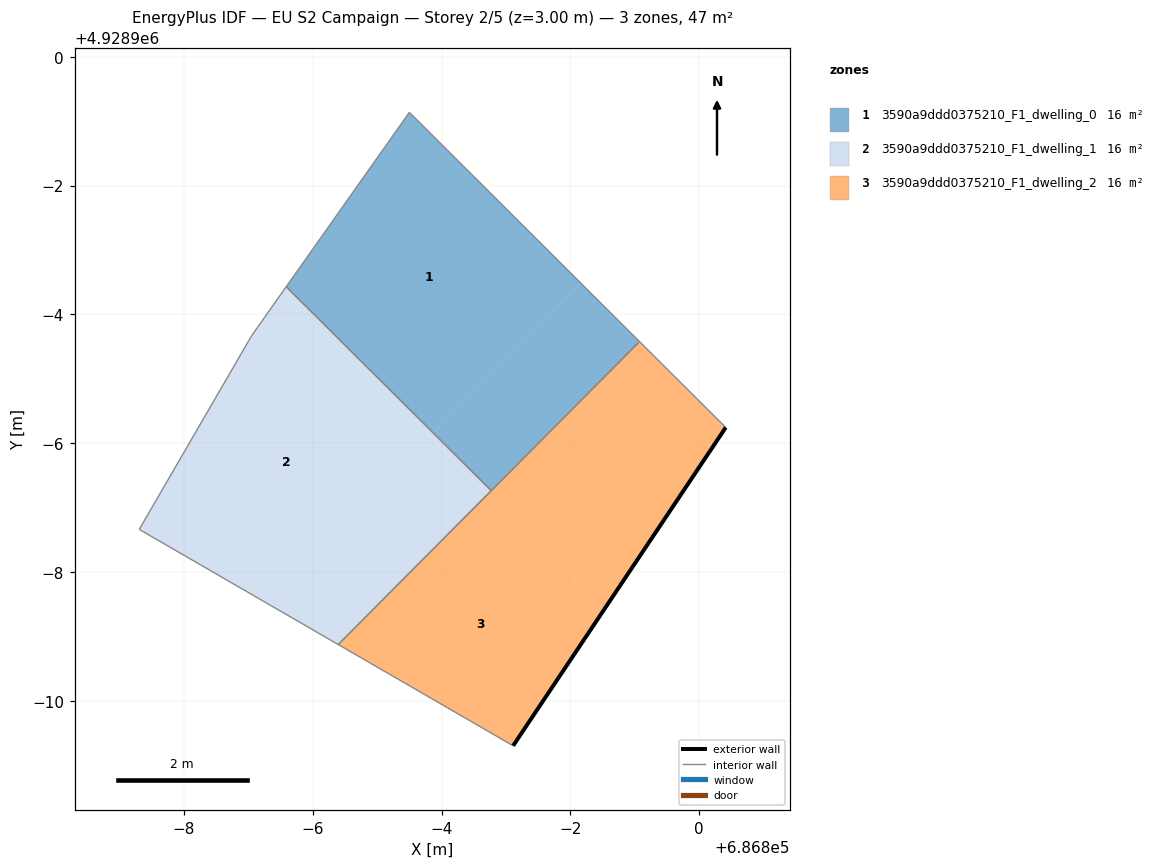
=== STOREY PLAN SPEC (per zone: floor XY polygon, exterior-wall plan segments, windows/doors) ===
zone 1: 3590a9ddd0375210_F1_dwelling_0  (15.6 m²)
  floor: (686795.87, 4928894.16) (686798.17, 4928896.48) (686795.50, 4928899.14) (686793.59, 4928896.43)
  floor: (686796.77, 4928893.26) (686799.07, 4928895.58) (686798.17, 4928896.48) (686795.87, 4928894.16)
  interior walls: 4
zone 2: 3590a9ddd0375210_F1_dwelling_1  (15.6 m²)
  floor: (686793.48, 4928891.41) (686795.98, 4928893.93) (686793.54, 4928896.36) (686793.05, 4928895.67) (686791.31, 4928892.66)
  floor: (686794.40, 4928890.88) (686796.71, 4928893.21) (686795.98, 4928893.93) (686793.48, 4928891.41)
  floor: (686795.81, 4928894.10) (686795.87, 4928894.16) (686793.59, 4928896.43) (686793.54, 4928896.36)
  floor: (686796.71, 4928893.21) (686796.77, 4928893.26) (686795.87, 4928894.16) (686795.81, 4928894.10)
  interior walls: 5
zone 3: 3590a9ddd0375210_F1_dwelling_2  (15.6 m²)
  floor: (686797.11, 4928889.31) (686798.52, 4928891.41) (686796.71, 4928893.21) (686794.40, 4928890.88)
  floor: (686798.52, 4928891.41) (686800.41, 4928894.25) (686799.07, 4928895.58) (686796.71, 4928893.21)
  exterior wall: (686800.41, 4928894.25) – (686797.11, 4928889.31)  [5.9 m]
  interior walls: 4

=== DERIVED (storey summary) ===
Building: EU S2 Campaign
Storey: 2 of 5  (floor level z = 3.00 m)
Storey gross floor area: 46.7 m²
Zones on this storey: 3
  - 3590a9ddd0375210_F1_dwelling_0: floor 15.6 m²
  - 3590a9ddd0375210_F1_dwelling_1: floor 15.6 m²
  - 3590a9ddd0375210_F1_dwelling_2: floor 15.6 m²; exterior wall 5.9 m (17.8 m²); WWR 0.0%
Zone adjacency (shared interzone walls):
  - 3590a9ddd0375210_F1_dwelling_0 ↔ 3590a9ddd0375210_F1_dwelling_1
  - 3590a9ddd0375210_F1_dwelling_0 ↔ 3590a9ddd0375210_F1_dwelling_2
  - 3590a9ddd0375210_F1_dwelling_1 ↔ 3590a9ddd0375210_F1_dwelling_2